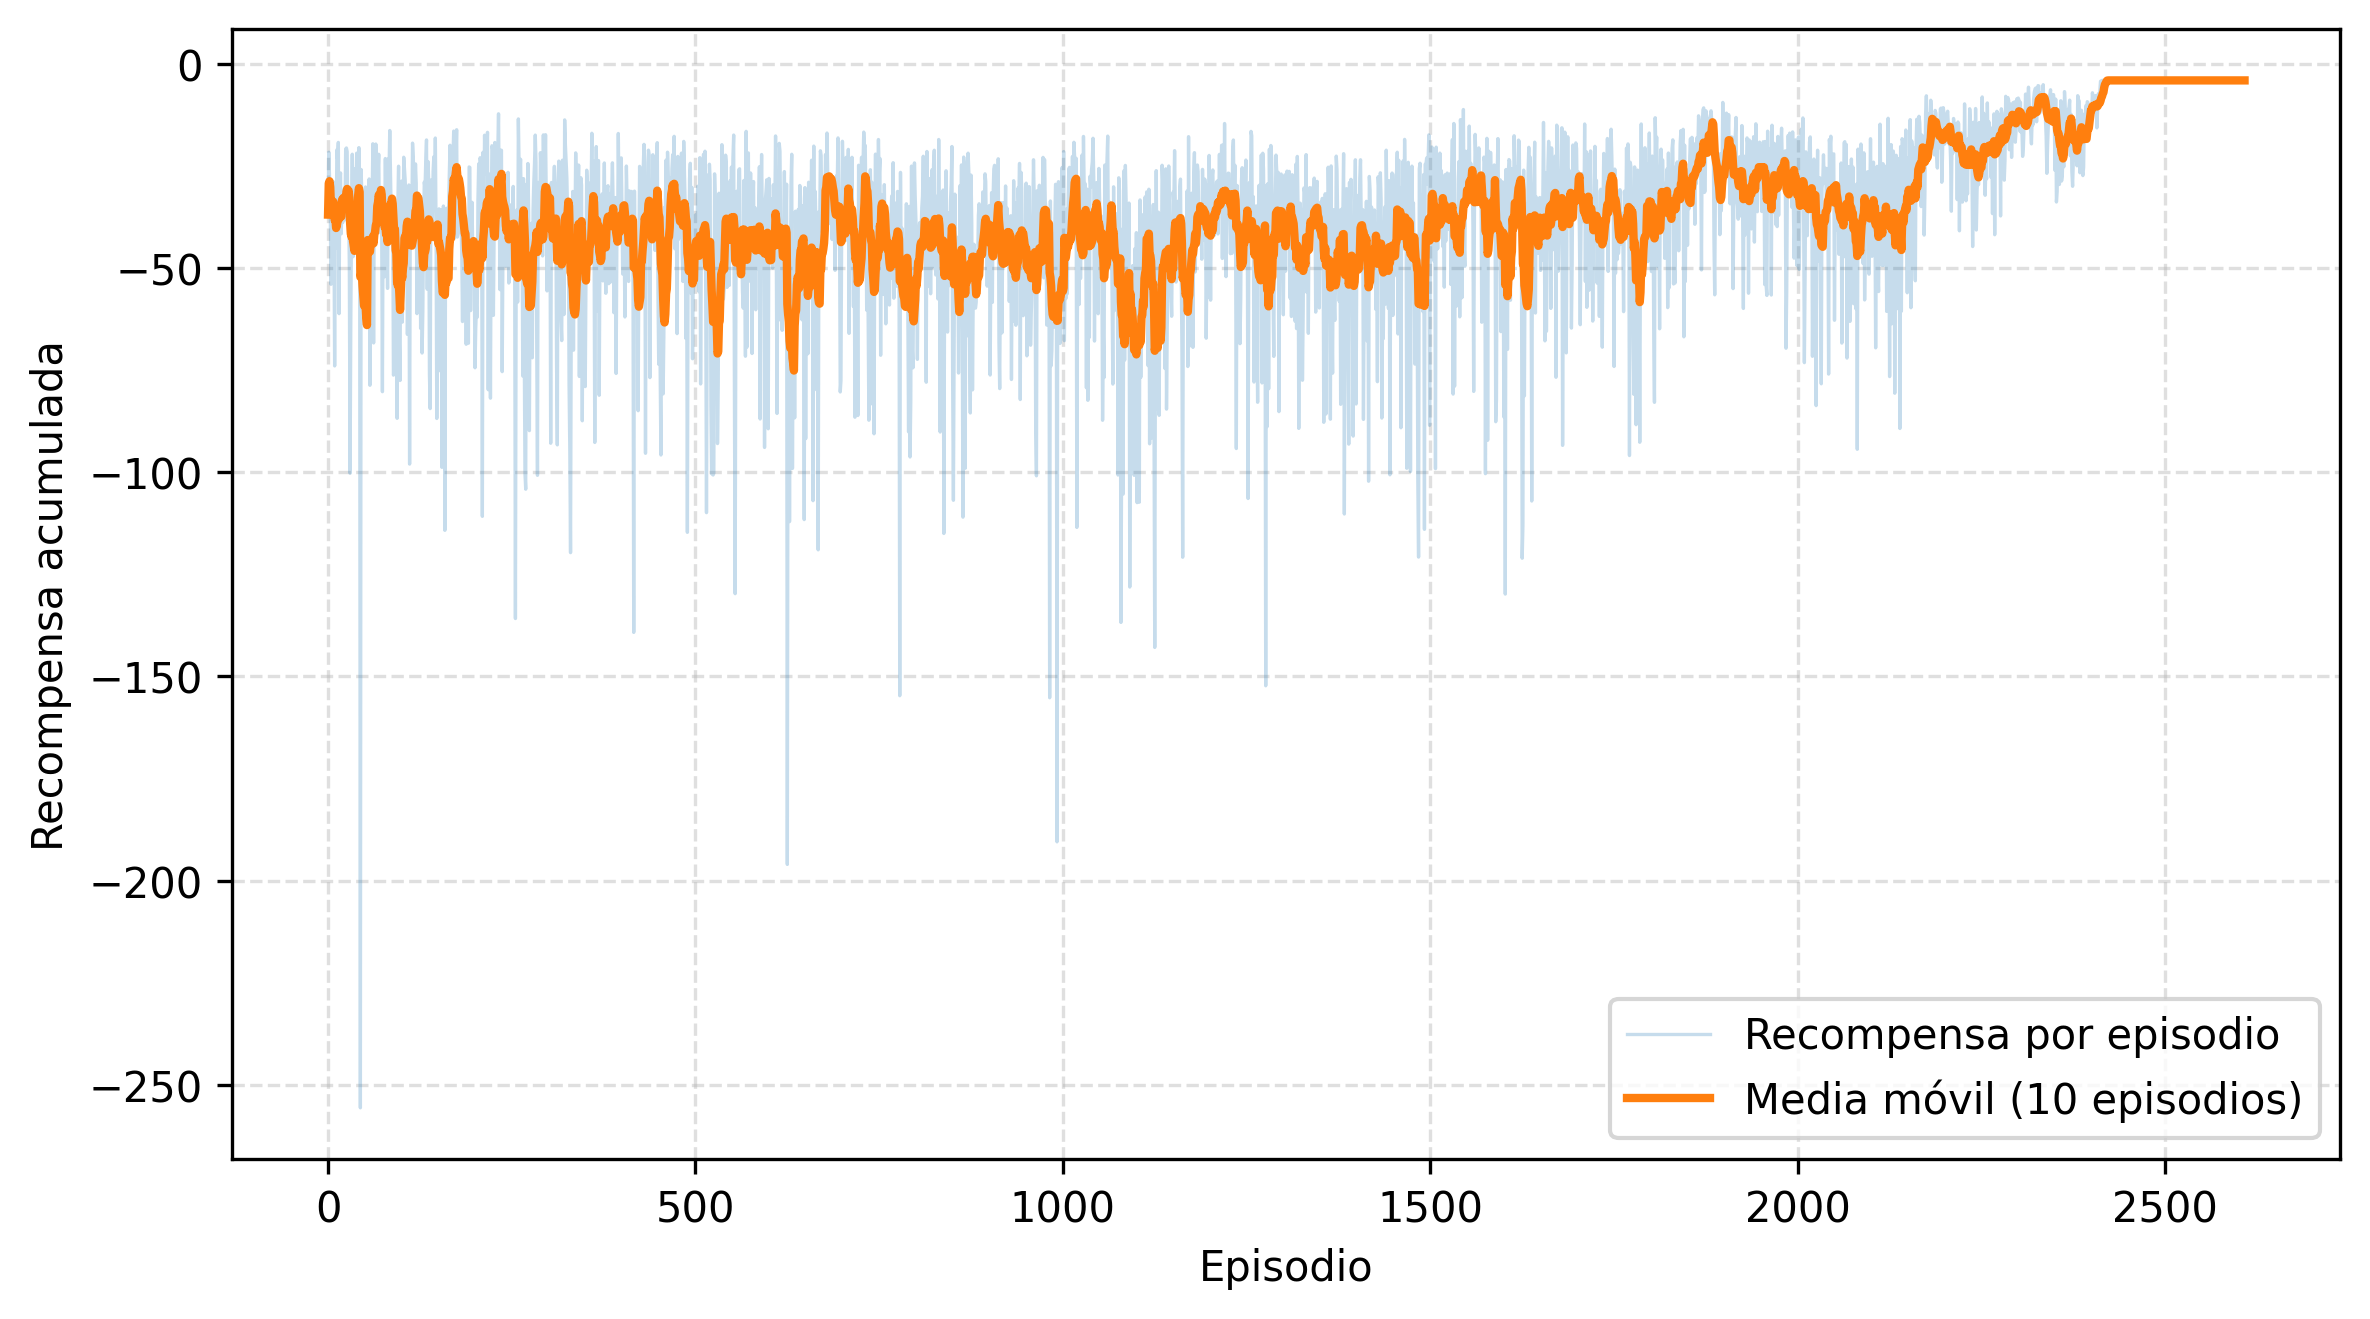

The data file committed next to this chart (first rows):
episode, reward, reward_ma
0, -36.84, -36.84
1, -21.55, -29.2
2, -27.56, -28.65
3, -34.54, -30.12
4, -53.9, -34.88
5, -30.64, -34.17
6, -35.21, -34.32
7, -28.75, -33.63
8, -38.47, -34.16
9, -73.9, -38.14
10, -33.16, -37.69
11, -45.1, -38.3
12, -20.97, -36.97
13, -23.17, -35.98
14, -19.15, -34.86
15, -61.1, -36.5
16, -28.67, -36.04
17, -26.63, -35.52
18, -41.54, -35.84
19, -32.51, -35.67
20, -38.77, -35.82
21, -34.64, -35.76
22, -30.54, -35.54
23, -38.13, -35.64
24, -20.77, -35.05
25, -20.51, -34.49
26, -21.36, -34
27, -38.18, -34.15
28, -34.08, -34.15
29, -49.61, -34.67
30, -100.2, -36.78
31, -62.01, -37.57
32, -38.08, -37.58
33, -22.05, -37.13
34, -47.15, -37.41
35, -33.36, -37.3
36, -32.53, -37.17
37, -25.59, -36.87
38, -31.76, -36.74
39, -21.78, -36.36
40, -35.05, -36.33
41, -33.84, -36.27
42, -20.43, -35.9
43, -31.32, -35.8
44, -255.7, -40.68
45, -25.78, -40.36
46, -32.44, -40.19
47, -56.17, -40.52
48, -56.5, -40.85
49, -44.31, -40.92
50, -36.14, -40.83
51, -30.06, -40.62
52, -51.82, -40.83
53, -50.14, -41
54, -47.26, -41.12
55, -36.21, -41.03
56, -28.11, -40.8
57, -78.65, -41.46
58, -36.37, -41.37
59, -40.16, -41.35
... 2,549 more rows
